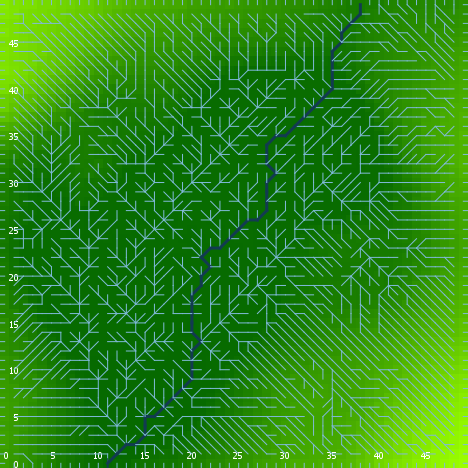

Source data for this figure (header and first rows):
export-world data (NetLogo 6.0.4)
land_05_withInitialEcologicalCommunity.n…
11/16/2020 22:39:42:370 +0000
RANDOM STATE
0 0 -1727483681 352 0.3545497373126298 f…
GLOBALS
min-pxcor, max-pxcor, min-pycor, max-pycor, perspective, subject, nextIndex, directed-links, ticks, display-mode, ecol_brushfrequencyinflection, ecol_brushfrequencyrate, ecol_grassfrequencyinflection, ecol_grassfrequencyrate, ecol_woodfrequencyinflection, ecol_woodfrequencyrate, elevationdistribution, elev_algorithm-style, elev_featureanglerange, elev_inversioniterations, elev_noise, elev_numdepressions, elev_numprotuberances, elev_numranges
0, 49, 0, 49, 0, nobody, 2600, "UNDIRECTED", -1, "elevation (m)", 19.64, 0.05193, 4.817, 0.111, 35.38, 0.09413, [13.432950468646327 19.534077720835803 1…, "C#", 2.703, 1.668, 1.631, 3, 9, 38
TURTLES
who, color, heading, xcor, ycor, shape, label, label-color, breed, hidden?, size, pen-size, pen-mode, numpoints
0, 85, 254, 43, 31, "default", "", 9.9, {breed flowholders}, true, 1, 1, "up", 
1, 125, 333, 42, 30, "default", "", 9.9, {breed flowholders}, true, 1, 1, "up", 
2, 75, 46, 28, 40, "default", "", 9.9, {breed flowholders}, true, 1, 1, "up", 
3, 35, 218, 28, 4, "default", "", 9.9, {breed flowholders}, true, 1, 1, "up", 
4, 125, 95, 18, 4, "default", "", 9.9, {breed flowholders}, true, 1, 1, "up", 
5, 55, 46, 1, 46, "default", "", 9.9, {breed flowholders}, true, 1, 1, "up", 
6, 5, 312, 43, 41, "default", "", 9.9, {breed flowholders}, true, 1, 1, "up", 
7, 15, 129, 17, 25, "default", "", 9.9, {breed flowholders}, true, 1, 1, "up", 
8, 105, 254, 38, 27, "default", "", 9.9, {breed flowholders}, true, 1, 1, "up", 
9, 125, 59, 7, 28, "default", "", 9.9, {breed flowholders}, true, 1, 1, "up", 
10, 55, 170, 25, 16, "default", "", 9.9, {breed flowholders}, true, 1, 1, "up", 
11, 97, 90, 49, 16, "line half", "", 9.9, {breed flowholders}, false, 1, 1, "up", 
12, 135, 326, 18, 38, "default", "", 9.9, {breed flowholders}, true, 1, 1, "up", 
13, 75, 157, 48, 24, "default", "", 9.9, {breed flowholders}, true, 1, 1, "up", 
14, 95, 23, 4, 24, "default", "", 9.9, {breed flowholders}, true, 1, 1, "up", 
15, 35, 10, 44, 4, "default", "", 9.9, {breed flowholders}, true, 1, 1, "up", 
16, 25, 87, 46, 36, "default", "", 9.9, {breed flowholders}, true, 1, 1, "up", 
17, 25, 343, 28, 11, "default", "", 9.9, {breed flowholders}, true, 1, 1, "up", 
18, 95, 276, 46, 43, "default", "", 9.9, {breed flowholders}, true, 1, 1, "up", 
19, 25, 59, 25, 35, "default", "", 9.9, {breed flowholders}, true, 1, 1, "up", 
20, 25, 69, 40, 47, "default", "", 9.9, {breed flowholders}, true, 1, 1, "up", 
21, 55, 326, 32, 17, "default", "", 9.9, {breed flowholders}, true, 1, 1, "up", 
22, 97, 270, 0, 0, "line half", "", 9.9, {breed flowholders}, false, 1, 1, "up", 
23, 105, 72, 22, 16, "default", "", 9.9, {breed flowholders}, true, 1, 1, "up", 
24, 95, 44, 5, 22, "default", "", 9.9, {breed flowholders}, true, 1, 1, "up", 
25, 65, 96, 31, 40, "default", "", 9.9, {breed flowholders}, true, 1, 1, "up", 
26, 25, 90, 19, 48, "default", "", 9.9, {breed flowholders}, true, 1, 1, "up", 
27, 55, 28, 28, 18, "default", "", 9.9, {breed flowholders}, true, 1, 1, "up", 
28, 45, 337, 33, 3, "default", "", 9.9, {breed flowholders}, true, 1, 1, "up", 
29, 97, 0, 9, 49, "line half", "", 9.9, {breed flowholders}, false, 1, 1, "up", 
30, 95, 114, 29, 7, "default", "", 9.9, {breed flowholders}, true, 1, 1, "up", 
31, 125, 247, 33, 29, "default", "", 9.9, {breed flowholders}, true, 1, 1, "up", 
32, 95, 348, 8, 1, "default", "", 9.9, {breed flowholders}, true, 1, 1, "up", 
33, 65, 85, 28, 6, "default", "", 9.9, {breed flowholders}, true, 1, 1, "up", 
34, 97, 180, 13, 0, "line half", "", 9.9, {breed flowholders}, false, 1, 1, "up", 
35, 105, 3, 13, 13, "default", "", 9.9, {breed flowholders}, true, 1, 1, "up", 
36, 25, 79, 3, 10, "default", "", 9.9, {breed flowholders}, true, 1, 1, "up", 
37, 45, 39, 45, 30, "default", "", 9.9, {breed flowholders}, true, 1, 1, "up", 
38, 135, 301, 4, 1, "default", "", 9.9, {breed flowholders}, true, 1, 1, "up", 
39, 85, 240, 36, 8, "default", "", 9.9, {breed flowholders}, true, 1, 1, "up", 
40, 95, 60, 17, 2, "default", "", 9.9, {breed flowholders}, true, 1, 1, "up", 
41, 65, 205, 47, 40, "default", "", 9.9, {breed flowholders}, true, 1, 1, "up", 
42, 25, 215, 38, 18, "default", "", 9.9, {breed flowholders}, true, 1, 1, "up", 
43, 85, 270, 27, 41, "default", "", 9.9, {breed flowholders}, true, 1, 1, "up", 
44, 55, 349, 11, 3, "default", "", 9.9, {breed flowholders}, true, 1, 1, "up", 
45, 5, 62, 15, 8, "default", "", 9.9, {breed flowholders}, true, 1, 1, "up", 
46, 115, 275, 33, 37, "default", "", 9.9, {breed flowholders}, true, 1, 1, "up", 
47, 35, 200, 13, 37, "default", "", 9.9, {breed flowholders}, true, 1, 1, "up", 
48, 5, 267, 42, 27, "default", "", 9.9, {breed flowholders}, true, 1, 1, "up", 
49, 55, 94, 2, 31, "default", "", 9.9, {breed flowholders}, true, 1, 1, "up", 
50, 85, 220, 22, 44, "default", "", 9.9, {breed flowholders}, true, 1, 1, "up", 
... 10,058 more rows
